Run: headless pygame with SDL's dummy video driver; simulated clock (each Clock.tick advances the game by its frame time, no real sleeping); random seed 0; keys injected as events and as key.get_pressed() state; mouse plan: one left click at the window centre at the start of phase 2, then a move to the lower-right quarter at the start of phase 3.
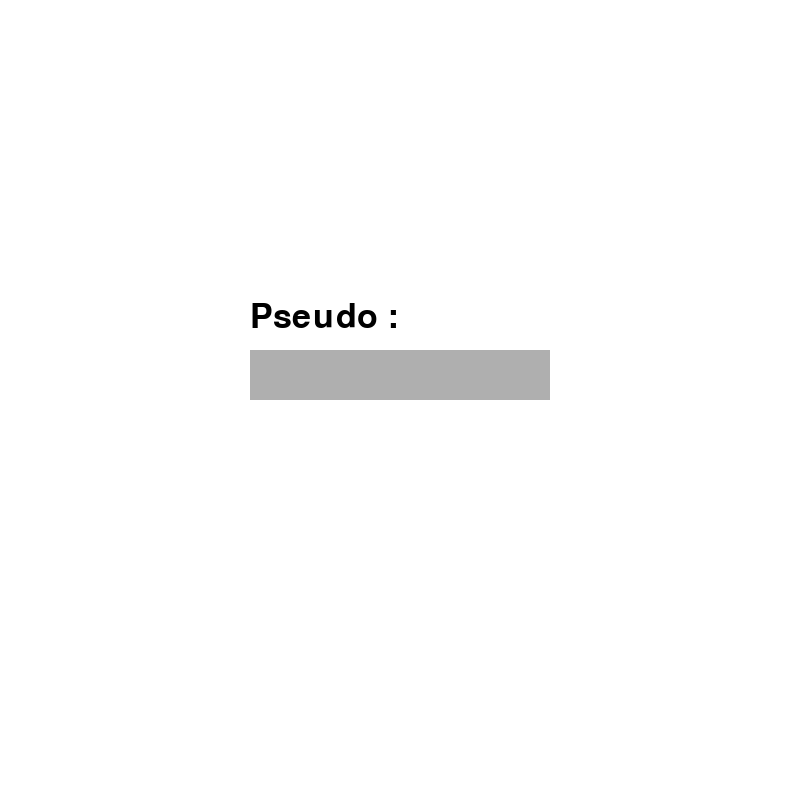
Frame 1 of 4 · flips 1–60 · no input
Frame 2 of 4 · flips 61–180 · clicked the window centre · tapped SPACE, RETURN · held RIGHT (→), D · screen unchanged from frame 1, image omitted
Frame 3 of 4 · flips 181–300 · moved the mouse to the lower-right quarter · held DOWN (↓), S · screen unchanged from frame 2, image omitted
Frame 4 of 4 · flips 301–420 · held LEFT (←), A, UP (↑), W · screen unchanged from frame 3, image omitted

The pygame program that drew these frames:

import pygame
from pygame.locals import *

windowSize = [800,800]

screen = pygame.display.set_mode((windowSize[0],windowSize[1]))
pygame.init()

finish = False
log = True
writeLog = False
user = ""

police = pygame.font.SysFont("broadway",50,bold=False,italic=False)

pygame.draw.rect(screen, (255,255,255), (0, 0, windowSize[0], windowSize[1]))

pygame.draw.rect(screen, (175,175,175), (windowSize[0]/2-150, windowSize[0]/2-50, 300, 50))

screen.blit(police.render("Pseudo : ",1,(0,0,0)), (windowSize[0]/2-150,windowSize[1]/2-100))

pygame.display.flip()

while finish==False:
    for event in pygame.event.get():
        if event.type == MOUSEBUTTONDOWN and event.button == 1:
            if log == True:
                if screen.get_at((event.pos[0], event.pos[1])) == (175, 175, 175, 255):
                    pygame.draw.rect(screen, (0, 0, 0), (windowSize[0]/2+130, windowSize[0]/2-40, 10, 30))
                    writeLog = True
                else:
                    pygame.draw.rect(screen, (175,175,175), (windowSize[0]/2-150, windowSize[0]/2-50, 300, 50))
                    writeLog = False

        if event.type == KEYDOWN:
            if writeLog == True:
                if event.key <= 127:
                    user+=chr(event.key)
                if event.key == K_RETURN:
                    pygame.draw.rect(screen, (175,175,175), (windowSize[0]/2-150, windowSize[0]/2-50, 300, 50))
                    writeLog = False
                
                screen.blit(police.render(user,1,(0,0,0)), (windowSize[0]/2-140,windowSize[1]/2-40))

        if event.type == QUIT:
            finish = True

    pygame.display.flip()
